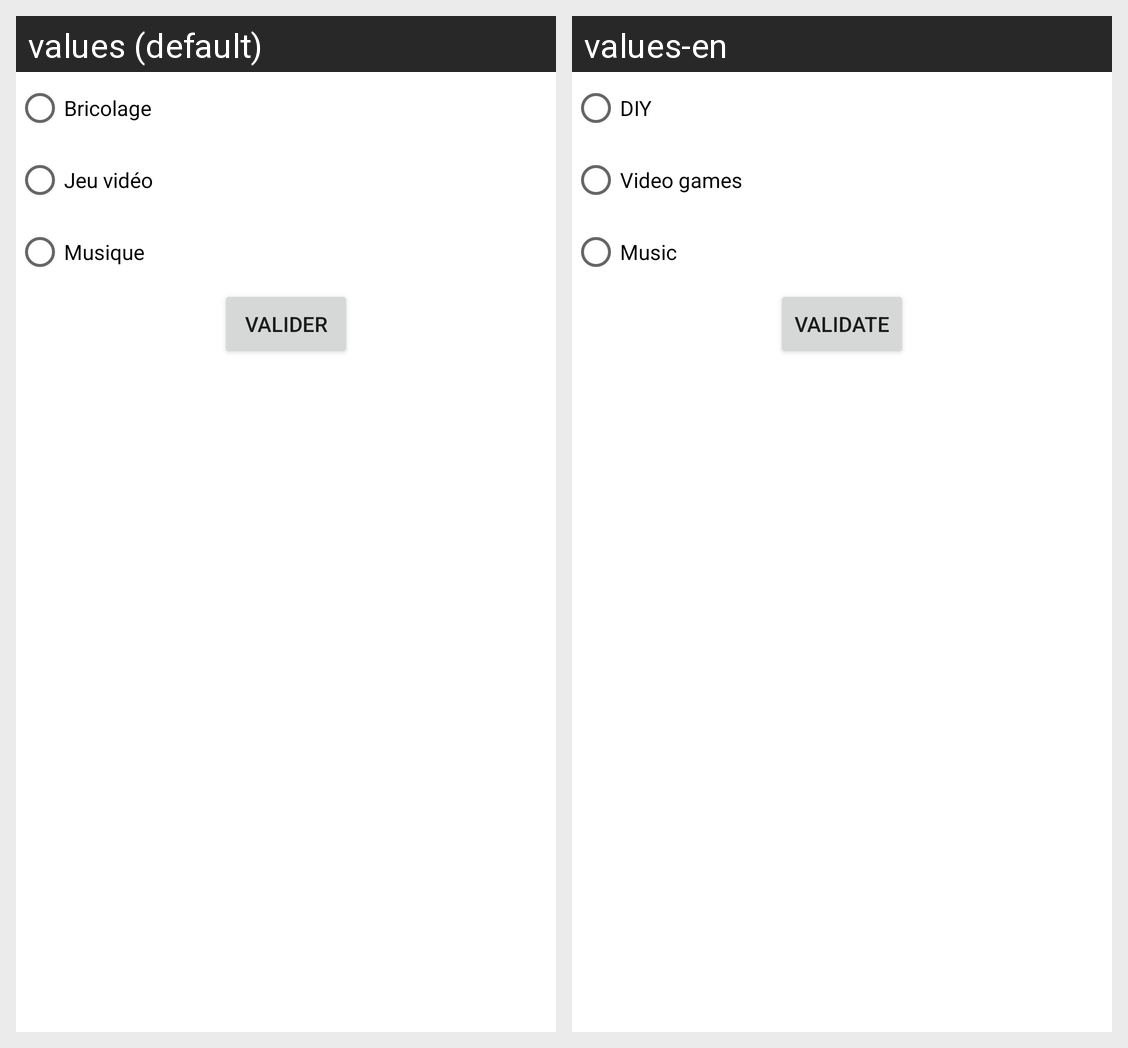

Here is an Android app screen in its default locale and in the app's own translations. Write out the translated-string differences for the strings that appear on this screen.
Android screen res/layout/activity_choose_type.xml rendered under 2 locales, left to right: values (default), values-en. Device: Nexus 5 (rendered at 1080×1920; each locale shown at half size, 540×960, under a caption strip naming it); theme Theme.ProjetAout.
Strings drawn on this screen, with the default value and each locale's value (text and hints the layout hard-codes, and strings that could not be matched under every locale, appear in the picture but are not listed):

Type1
  values: Bricolage
  values-en: DIY

Type2
  values: Jeu vidéo
  values-en: Video games

Type3
  values: Musique
  values-en: Music

But_Validation
  values: Valider
  values-en: Validate
